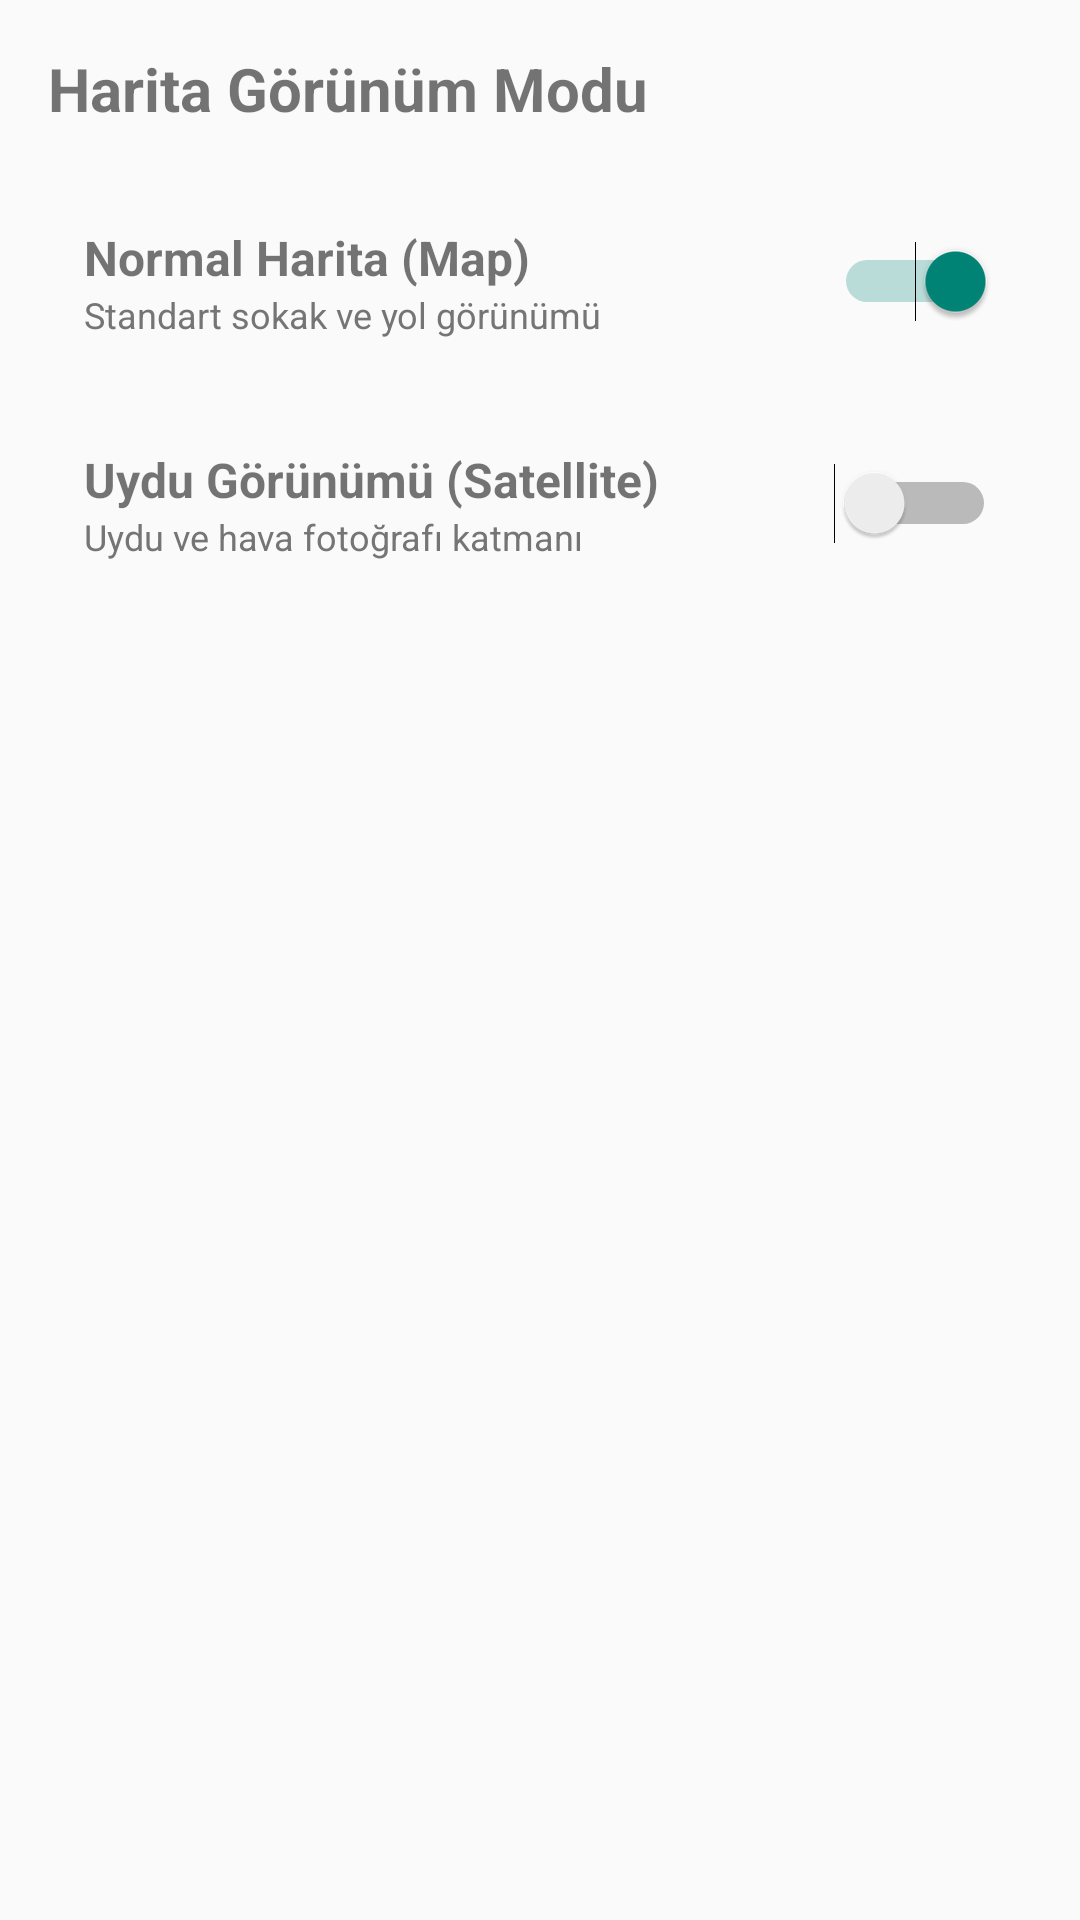

Reconstruct the res/layout file that produces this screen, plus the resources it refers to.
<!-- AndroidManifest.xml: application theme Theme.AppCompat.DayNight.NoActionBar -->
<!-- res/layout/activity_view_settings.xml -->
<?xml version="1.0" encoding="utf-8"?>
<LinearLayout xmlns:android="http://schemas.android.com/apk/res/android"
    android:layout_width="match_parent"
    android:layout_height="match_parent"
    android:orientation="vertical"
    android:padding="16dp">

    <TextView
        android:layout_width="wrap_content"
        android:layout_height="wrap_content"
        android:text="Harita Görünüm Modu"
        android:textSize="20sp"
        android:textStyle="bold"
        android:layout_marginBottom="20dp"/>

    <LinearLayout
        android:layout_width="match_parent"
        android:layout_height="wrap_content"
        android:orientation="horizontal"
        android:gravity="center_vertical"
        android:padding="12dp"
        android:layout_marginBottom="12dp">
        <LinearLayout
            android:layout_width="0dp"
            android:layout_height="wrap_content"
            android:layout_weight="1"
            android:orientation="vertical">
            <TextView android:layout_width="wrap_content" android:layout_height="wrap_content" android:text="Normal Harita (Map)" android:textSize="16sp" android:textStyle="bold"/>
            <TextView android:layout_width="wrap_content" android:layout_height="wrap_content" android:text="Standart sokak ve yol görünümü" android:textSize="12sp" android:textColor="#757575"/>
        </LinearLayout>
        <Switch
            android:id="@+id/switchMapMode"
            android:layout_width="wrap_content"
            android:layout_height="wrap_content"
            android:checked="true"/>
    </LinearLayout>

    <LinearLayout
        android:layout_width="match_parent"
        android:layout_height="wrap_content"
        android:orientation="horizontal"
        android:gravity="center_vertical"
        android:padding="12dp">
        <LinearLayout
            android:layout_width="0dp"
            android:layout_height="wrap_content"
            android:layout_weight="1"
            android:orientation="vertical">
            <TextView android:layout_width="wrap_content" android:layout_height="wrap_content" android:text="Uydu Görünümü (Satellite)" android:textSize="16sp" android:textStyle="bold"/>
            <TextView android:layout_width="wrap_content" android:layout_height="wrap_content" android:text="Uydu ve hava fotoğrafı katmanı" android:textSize="12sp" android:textColor="#757575"/>
        </LinearLayout>
        <Switch
            android:id="@+id/switchSatelliteMode"
            android:layout_width="wrap_content"
            android:layout_height="wrap_content"
            android:checked="false"/>
    </LinearLayout>

</LinearLayout>
<!-- resources referenced by this layout -->
<resources>

</resources>
